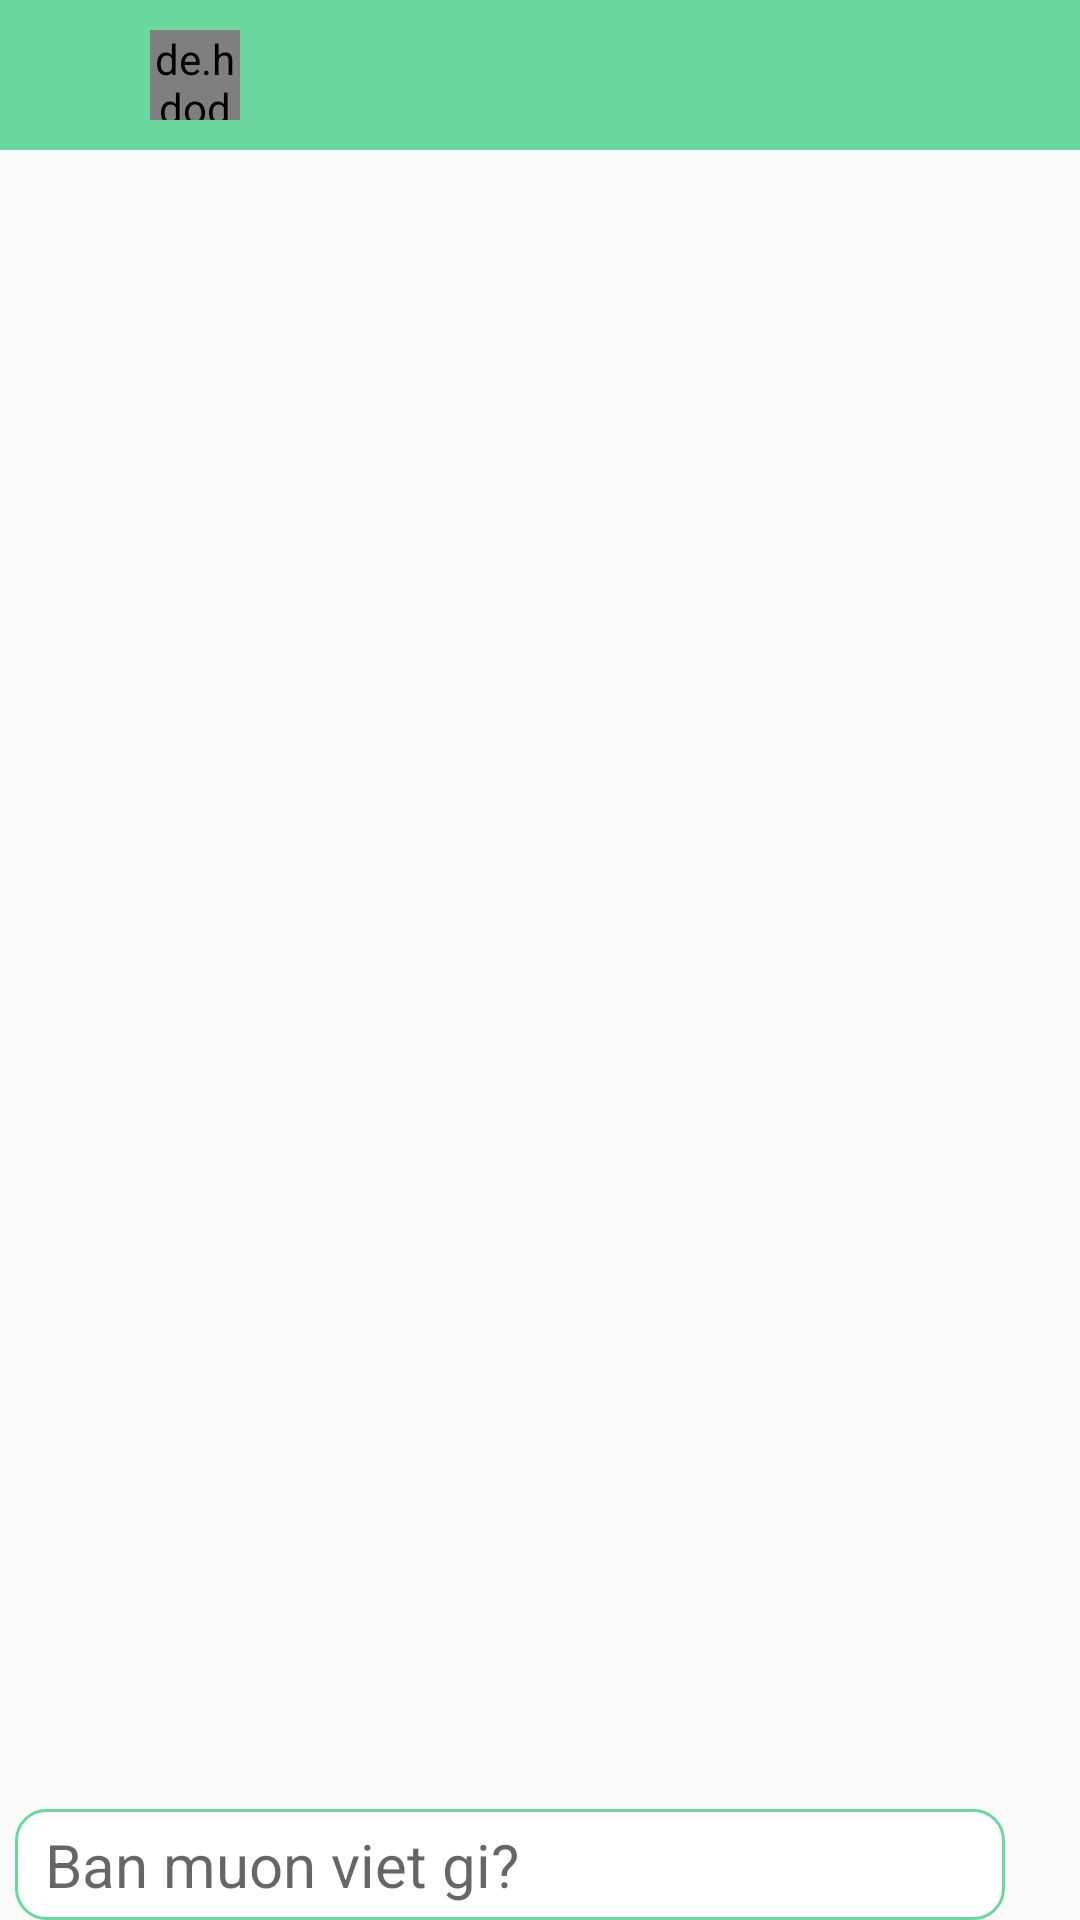

Produce the Android XML layout that renders to this screen, including the resource entries it uses.
<!-- AndroidManifest.xml: application theme Theme.ChatApp -->
<!-- res/layout/activity_message.xml -->
<?xml version="1.0" encoding="utf-8"?>
<RelativeLayout xmlns:android="http://schemas.android.com/apk/res/android"
    xmlns:app="http://schemas.android.com/apk/res-auto"
    xmlns:tools="http://schemas.android.com/tools"
    android:id="@+id/activity_chat_root_view"
    android:layout_width="match_parent"
    android:layout_height="match_parent"
    tools:context=".activity.MessageActivity">

    <RelativeLayout
        android:id="@+id/rll_toolbar"
        android:background="@color/bg_green"
        android:layout_width="match_parent"
        android:layout_height="@dimen/dp50">

        <ImageView
            android:id="@+id/img_back_stack"
            android:src="@drawable/icon_arrow_left"
            app:tint="@color/white"
            android:gravity="center_vertical"
            android:padding="@dimen/dp15"
            android:layout_width="@dimen/dp50"
            android:layout_height="@dimen/dp50"/>

        <de.hdodenhof.circleimageview.CircleImageView
            android:id="@+id/img_avatar_receive"
            android:src="@mipmap/img_logo_shop"
            android:layout_centerVertical="true"
            android:layout_toEndOf="@id/img_back_stack"
            android:layout_width="@dimen/dp30"
            android:layout_height="@dimen/dp30"/>
        <TextView
            android:id="@+id/txt_user_receive"
            android:textSize="@dimen/sp20"
            android:textColor="@color/white"
            android:gravity="center_vertical"
            android:layout_toEndOf="@id/img_avatar_receive"
            android:paddingLeft="@dimen/dp30"
            android:layout_width="match_parent"
            android:layout_height="@dimen/dp50"/>
    </RelativeLayout>

    <androidx.recyclerview.widget.RecyclerView
        android:id="@+id/recycler_chat"
        android:layout_below="@+id/rll_toolbar"
        android:layout_margin="@dimen/dp5"
        android:layout_above="@+id/rll_send"
        android:layout_width="match_parent"
        android:layout_height="match_parent">

    </androidx.recyclerview.widget.RecyclerView>

    <RelativeLayout
        android:id="@+id/rll_send"
        android:layout_alignParentBottom="true"
        android:layout_width="match_parent"
        android:layout_height="wrap_content">

        <EditText
            android:id="@+id/edt_enter_message"
            android:hint="Ban muon viet gi?"
            android:textSize="@dimen/sp20"
            android:background="@drawable/bg_border_radius"
            android:layout_centerVertical="true"
            android:layout_toStartOf="@+id/img_send_message"
            android:paddingLeft="@dimen/dp10"
            android:paddingVertical="@dimen/dp5"
            android:layout_marginHorizontal="@dimen/dp5"
            android:layout_width="match_parent"
            android:layout_height="wrap_content"/>

        <ImageView
            android:id="@+id/img_send_message"
            android:src="@drawable/icon_send"
            app:tint="@color/bg_green"
            android:layout_centerVertical="true"
            android:layout_alignParentRight="true"
            android:padding="@dimen/dp10"
            android:layout_marginBottom="@dimen/dp10"
            android:layout_width="wrap_content"
            android:layout_height="wrap_content" />

    </RelativeLayout>

</RelativeLayout>
<!-- resources referenced by this layout -->
<resources>
  <color name="bg_green">#6ad79e</color>
  <color name="white">#FFFFFFFF</color>
  <dimen name="dp10">10dp</dimen>
  <dimen name="dp15">15dp</dimen>
  <dimen name="dp30">30dp</dimen>
  <dimen name="dp5">5dp</dimen>
  <dimen name="dp50">50dp</dimen>
  <dimen name="sp20">20sp</dimen>
  <!-- drawable bg_border_radius (drawable) -->
  <?xml version="1.0" encoding="utf-8"?>
  <shape xmlns:android="http://schemas.android.com/apk/res/android" >
  
      <solid android:color="@color/white" />
  
      <stroke
          android:width="@dimen/dp1"
          android:color="@color/bg_green" />
      <corners
          android:radius="@dimen/dp10"
          />
  
  </shape>
  <!-- mipmap img_logo_shop: png bitmap (mipmap-xhdpi, 70772 bytes) -->
  <style name="Theme.ChatApp" parent="Theme.AppCompat.Light.NoActionBar">
          
          <item name="colorPrimaryVariant">@color/bg_green</item>      //bg wifi-sim
          <item name="colorPrimary">@color/bg_green</item>        //bg shadow
          <item name="colorOnPrimary">@color/white</item>
          
          <item name="colorSecondary">@color/teal_200</item>
          <item name="colorSecondaryVariant">@color/teal_700</item>
          <item name="colorOnSecondary">@color/black</item>
          
          <item name="android:statusBarColor">?attr/colorPrimaryVariant</item>
          
      </style>
  <dimen name="dp1">1dp</dimen>
  <color name="teal_200">#FF03DAC5</color>
  <color name="teal_700">#FF018786</color>
  <color name="black">#FF000000</color>
</resources>
